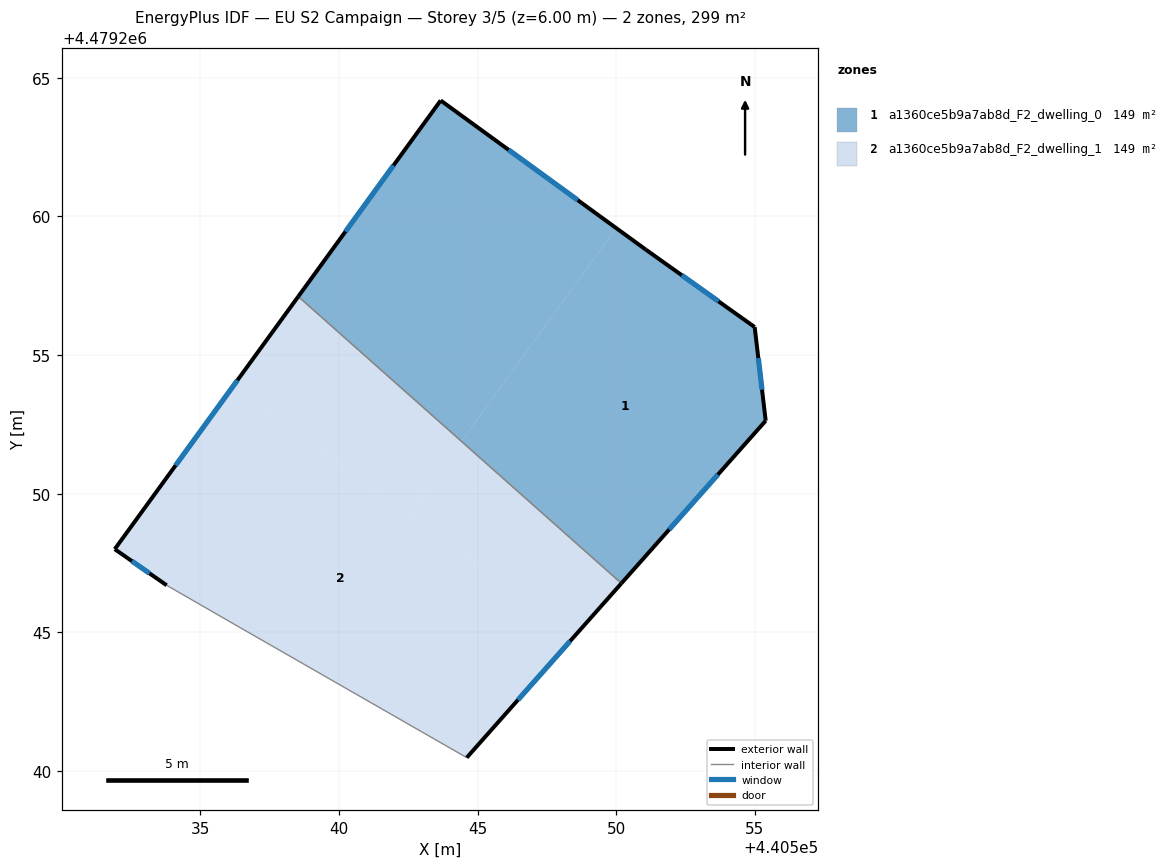
=== STOREY PLAN SPEC (per zone: floor XY polygon, exterior-wall plan segments, windows/doors) ===
zone 1: a1360ce5b9a7ab8d_F2_dwelling_0  (149.4 m²)
  floor: (440554.99, 4479256.01) (440555.39, 4479252.63) (440550.19, 4479246.77) (440544.42, 4479251.89) (440550.00, 4479259.58) (440551.06, 4479258.81)
  floor: (440550.00, 4479259.58) (440544.42, 4479251.89) (440538.54, 4479257.11) (440543.67, 4479264.18)
  exterior wall: (440554.99, 4479256.01) – (440551.06, 4479258.81)  [4.8 m]
    window: (440553.69, 4479256.94) – (440552.37, 4479257.88)  [1.6 m²]
  exterior wall: (440555.39, 4479252.63) – (440554.99, 4479256.01)  [3.4 m]
    window: (440555.26, 4479253.75) – (440555.12, 4479254.89)  [1.2 m²]
  exterior wall: (440550.19, 4479246.77) – (440555.39, 4479252.63)  [7.8 m]
    window: (440551.91, 4479248.71) – (440553.67, 4479250.69)  [2.7 m²]
  exterior wall: (440543.67, 4479264.18) – (440538.54, 4479257.11)  [8.7 m]
    window: (440541.97, 4479261.84) – (440540.24, 4479259.46)  [3.0 m²]
  exterior wall: (440551.06, 4479258.81) – (440543.67, 4479264.18)  [9.1 m]
    window: (440548.61, 4479260.59) – (440546.12, 4479262.40)  [3.1 m²]
  interior walls: 1
zone 2: a1360ce5b9a7ab8d_F2_dwelling_1  (149.4 m²)
  floor: (440550.19, 4479246.77) (440548.54, 4479244.91) (440542.52, 4479249.29) (440544.42, 4479251.89)
  floor: (440544.42, 4479251.89) (440542.52, 4479249.29) (440536.19, 4479253.88) (440538.54, 4479257.11)
  floor: (440548.54, 4479244.91) (440544.61, 4479240.49) (440536.47, 4479245.16) (440533.79, 4479246.70) (440531.92, 4479248.00) (440536.19, 4479253.88)
  exterior wall: (440544.61, 4479240.49) – (440550.19, 4479246.77)  [8.4 m]
    window: (440546.46, 4479242.57) – (440548.34, 4479244.69)  [2.9 m²]
  exterior wall: (440531.92, 4479248.00) – (440533.79, 4479246.70)  [2.3 m]
    window: (440532.54, 4479247.57) – (440533.17, 4479247.13)  [0.8 m²]
  exterior wall: (440538.54, 4479257.11) – (440531.92, 4479248.00)  [11.3 m]
    window: (440536.34, 4479254.09) – (440534.11, 4479251.02)  [3.8 m²]
  interior walls: 3

=== DERIVED (storey summary) ===
Building: EU S2 Campaign
Storey: 3 of 5  (floor level z = 6.00 m)
Storey gross floor area: 298.8 m²
Zones on this storey: 2
  - a1360ce5b9a7ab8d_F2_dwelling_0: floor 149.4 m²; exterior wall 33.9 m (101.8 m²); 5 window(s) 11.6 m²; WWR 11.4%
  - a1360ce5b9a7ab8d_F2_dwelling_1: floor 149.4 m²; exterior wall 21.9 m (65.8 m²); 3 window(s) 7.5 m²; WWR 11.4%
Zone adjacency (shared interzone walls):
  - a1360ce5b9a7ab8d_F2_dwelling_0 ↔ a1360ce5b9a7ab8d_F2_dwelling_1